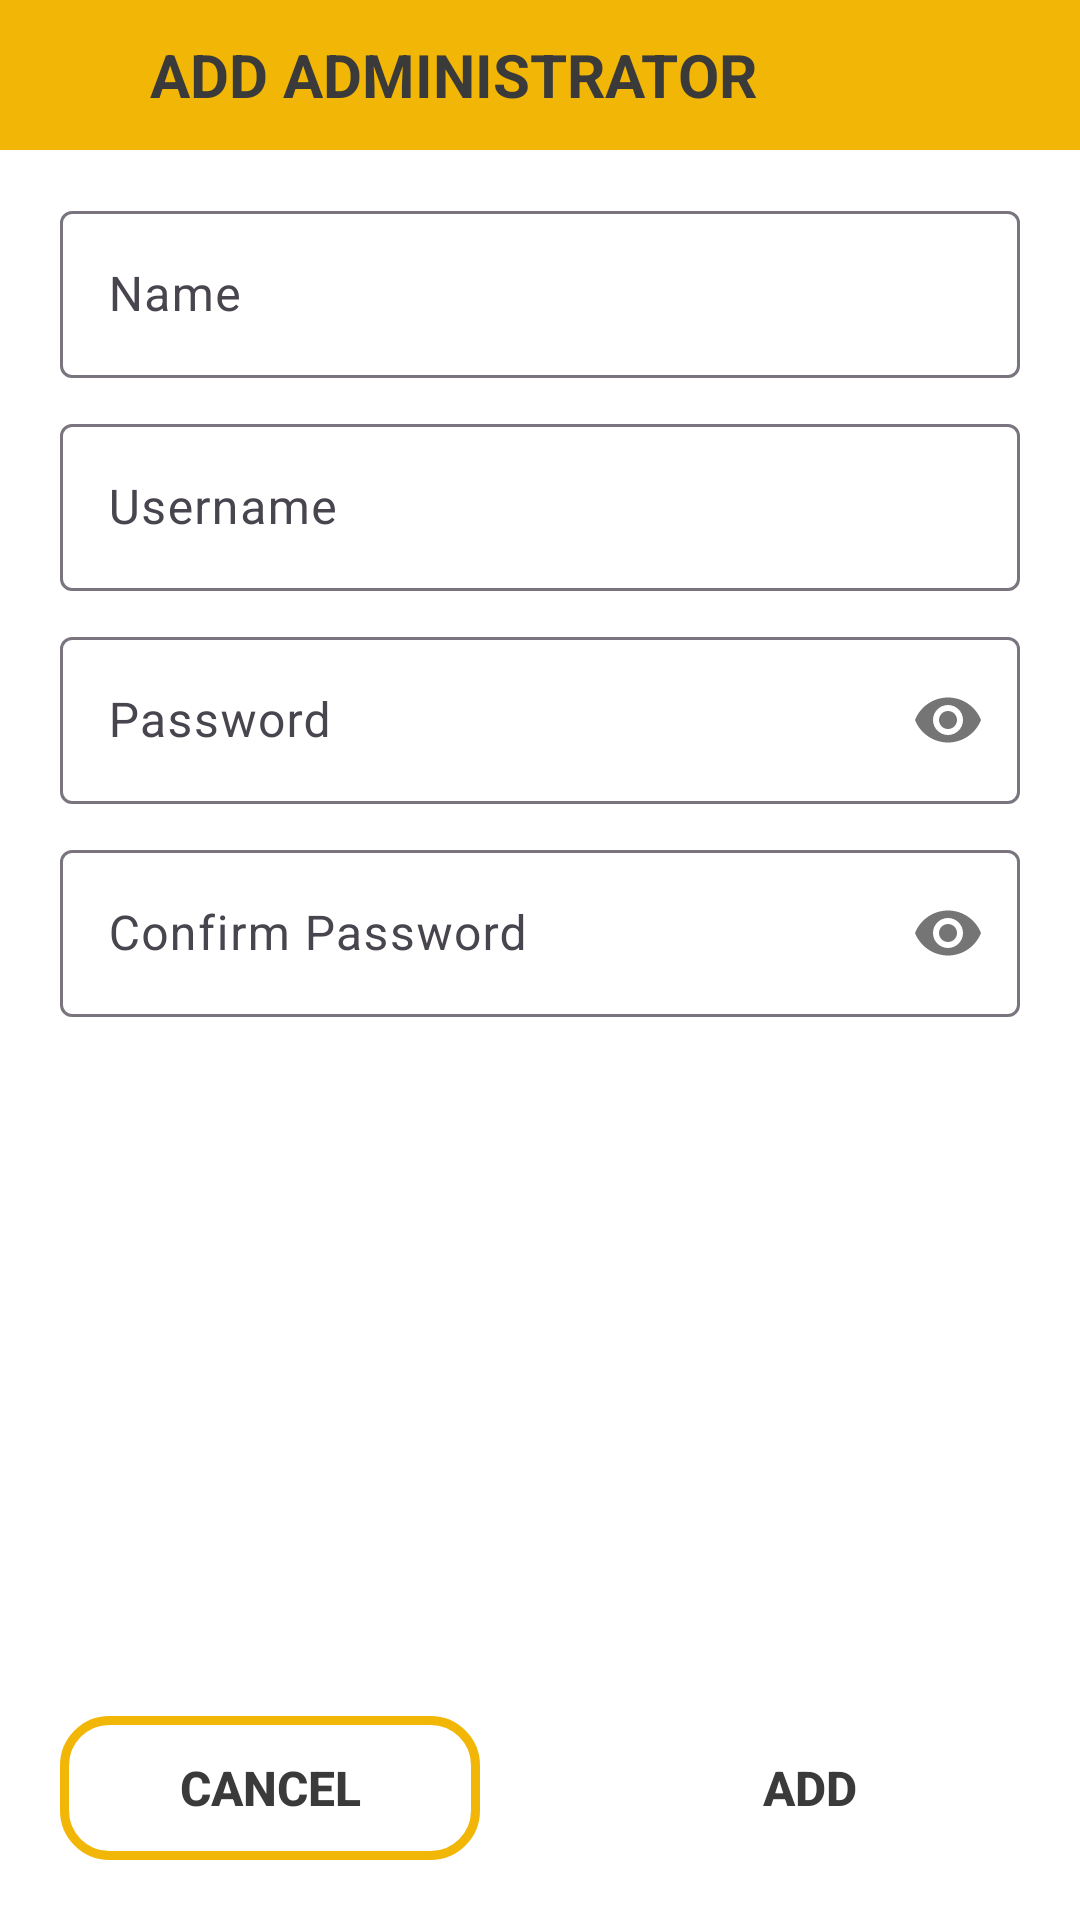

Write the Android layout XML for this screen, with the resource values it uses.
<!-- AndroidManifest.xml: application theme Theme.StartupTourism -->
<!-- res/layout/activity_admin_form.xml -->
<?xml version="1.0" encoding="utf-8"?>
<LinearLayout xmlns:android="http://schemas.android.com/apk/res/android"
    xmlns:app="http://schemas.android.com/apk/res-auto"
    xmlns:tools="http://schemas.android.com/tools"
    android:layout_width="match_parent"
    android:layout_height="match_parent"
    android:background="@color/white"
    android:orientation="vertical"
    tools:context=".Activities.Admin.AdminForm">

    <LinearLayout
        android:layout_width="match_parent"
        android:layout_height="wrap_content"
        android:background="@color/yellow"
        android:gravity="center_vertical"
        android:orientation="horizontal">

        <ImageView
            android:id="@+id/btnBack"
            android:layout_width="50dp"
            android:layout_height="50dp"
            android:padding="10dp"
            android:src="@drawable/ic_back"
            app:tint="@color/gray_black" />

        <TextView
            android:layout_width="wrap_content"
            android:layout_height="wrap_content"
            android:text="add administrator"
            android:textAllCaps="true"
            android:textColor="@color/gray_black"
            android:textSize="20sp"
            android:textStyle="bold" />

    </LinearLayout>

    <LinearLayout
        android:layout_width="match_parent"
        android:layout_height="wrap_content"
        android:layout_marginHorizontal="20dp"
        android:layout_marginTop="10dp"
        android:orientation="vertical">

        <com.google.android.material.textfield.TextInputLayout
            android:id="@+id/layout_edtName"
            android:layout_width="match_parent"
            android:layout_height="wrap_content"
            android:layout_marginVertical="5dp"
            android:hint="Name"
            app:endIconMode="clear_text">

            <com.google.android.material.textfield.TextInputEditText
                android:id="@+id/edtName"
                android:layout_width="match_parent"
                android:layout_height="wrap_content"
                android:maxLength="100"
                android:singleLine="true" />
        </com.google.android.material.textfield.TextInputLayout>

        <com.google.android.material.textfield.TextInputLayout
            android:id="@+id/layout_edtUsername"
            android:layout_width="match_parent"
            android:layout_height="wrap_content"
            android:layout_marginVertical="5dp"
            android:hint="Username"
            app:endIconMode="clear_text">

            <com.google.android.material.textfield.TextInputEditText
                android:id="@+id/edtUsername"
                android:layout_width="match_parent"
                android:layout_height="wrap_content"
                android:maxLength="100"
                android:singleLine="true" />
        </com.google.android.material.textfield.TextInputLayout>

        <com.google.android.material.textfield.TextInputLayout
            android:id="@+id/layout_edtPassword"
            android:layout_width="match_parent"
            android:layout_height="wrap_content"
            android:layout_marginVertical="5dp"
            android:hint="Password"
            app:passwordToggleEnabled="true">

            <com.google.android.material.textfield.TextInputEditText
                android:id="@+id/edtPassword"
                android:layout_width="match_parent"
                android:layout_height="wrap_content"
                android:inputType="textPassword"
                android:maxLength="100"
                android:singleLine="true" />
        </com.google.android.material.textfield.TextInputLayout>

        <com.google.android.material.textfield.TextInputLayout
            android:id="@+id/layout_edtConfirmPassword"
            android:layout_width="match_parent"
            android:layout_height="wrap_content"
            android:layout_marginVertical="5dp"
            android:hint="Confirm Password"
            app:passwordToggleEnabled="true">

            <com.google.android.material.textfield.TextInputEditText
                android:id="@+id/edtConfirmPassword"
                android:layout_width="match_parent"
                android:layout_height="wrap_content"
                android:inputType="textPassword"
                android:maxLength="100"
                android:singleLine="true" />
        </com.google.android.material.textfield.TextInputLayout>


    </LinearLayout>

    <RelativeLayout
        android:layout_width="match_parent"
        android:layout_height="match_parent">

        <LinearLayout
            android:layout_width="match_parent"
            android:layout_height="wrap_content"
            android:layout_alignParentBottom="true"
            android:layout_marginTop="20dp"
            android:orientation="horizontal"
            android:paddingBottom="20dp">

            <Button
                android:id="@+id/btnCancel"
                android:layout_width="match_parent"
                android:layout_height="wrap_content"
                android:layout_marginHorizontal="20dp"
                android:layout_weight="1"
                android:background="@drawable/btn_transparent"
                android:text="Cancel"
                android:textAllCaps="true"
                android:textColor="@color/gray_black"
                android:textSize="16sp"
                android:textStyle="bold"
                app:backgroundTint="@null" />

            <Button
                android:id="@+id/btnAdd"
                android:layout_width="match_parent"
                android:layout_height="wrap_content"
                android:layout_marginHorizontal="20dp"
                android:layout_weight="1"
                android:background="@drawable/btn_solid"
                android:text="add"
                android:textAllCaps="true"
                android:textColor="@color/gray_black"
                android:textSize="16sp"
                android:textStyle="bold"
                app:backgroundTint="@null" />


        </LinearLayout>

    </RelativeLayout>


</LinearLayout>
<!-- resources referenced by this layout -->
<resources>
  <color name="gray_black">#3A3A3A</color>
  <color name="white">#FFFFFFFF</color>
  <color name="yellow">#F1B606</color>
  <!-- drawable btn_transparent (drawable) -->
  <?xml version="1.0" encoding="utf-8"?>
  <shape xmlns:android="http://schemas.android.com/apk/res/android">
      <corners android:radius="15dp"/>
      <stroke android:color="@color/yellow" android:width="3dp"/>
  </shape>
  <style name="Theme.StartupTourism" parent="Base.Theme.StartupTourism" />
  <style name="Base.Theme.StartupTourism" parent="Theme.Material3.DayNight.NoActionBar">
          
           <item name="colorPrimary">@color/yellow</item>
      </style>
</resources>
